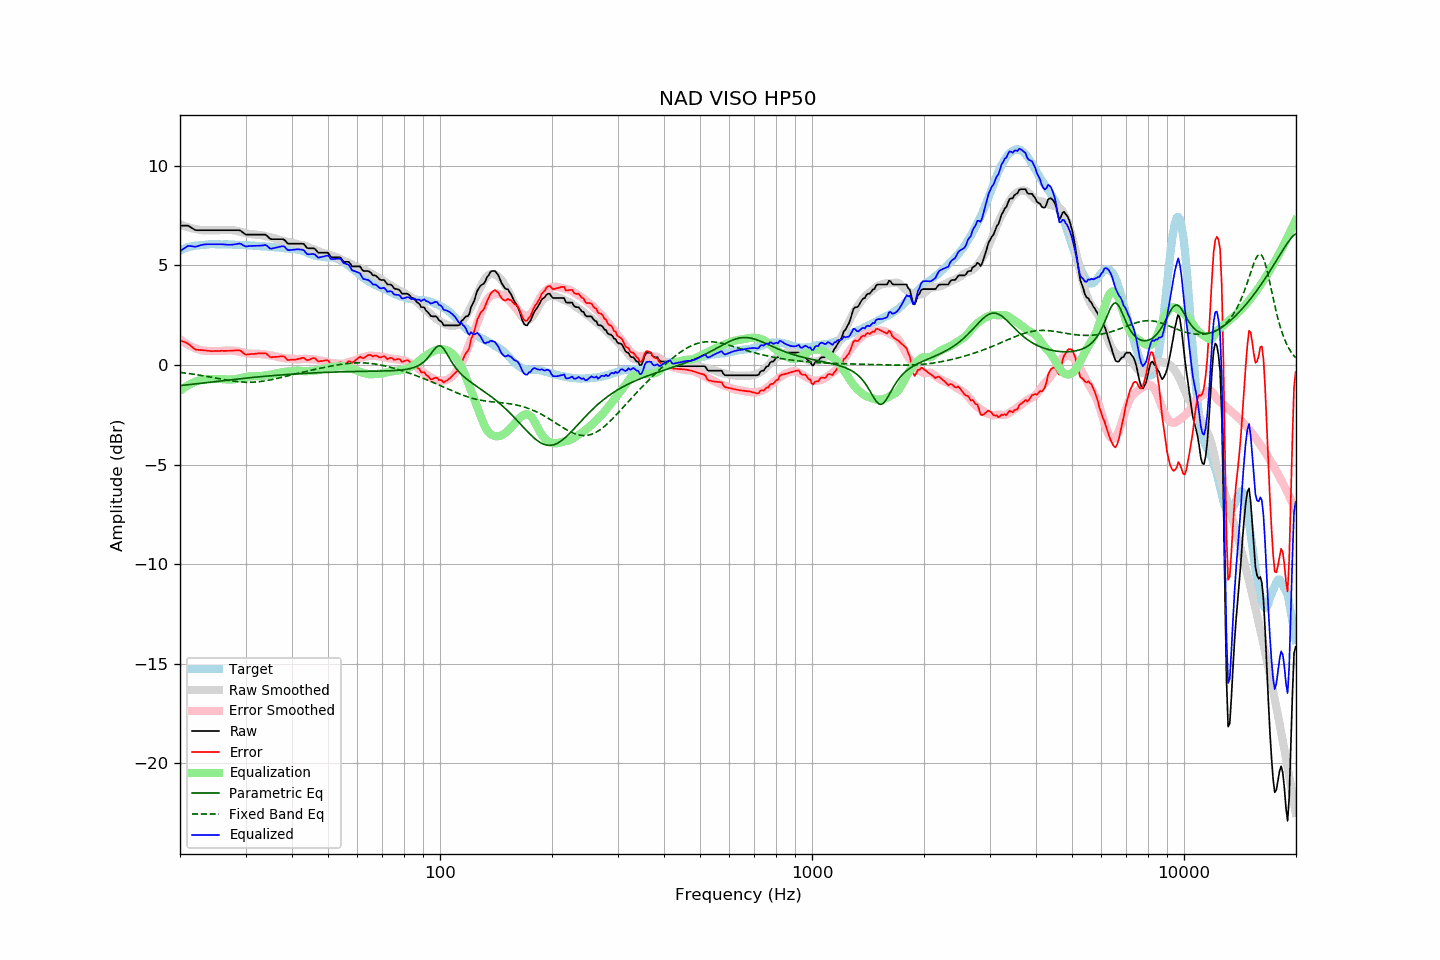

The file beside this chart, header and first rows:
frequency, raw, error, smoothed, error_smoothed, equalization, parametric_eq, fixed_band_eq, equalized_raw, equalized_smoothed, target
20.00, 7.00, 1.25, 7.07, 1.30, -1.30, -1.04, -0.37, 5.71, 5.77, 5.75
20.20, 7.00, 1.21, 7.03, 1.23, -1.23, -1.03, -0.38, 5.77, 5.80, 5.79
20.40, 7.00, 1.18, 7.00, 1.17, -1.17, -1.02, -0.39, 5.83, 5.83, 5.82
20.61, 7.00, 1.15, 6.98, 1.12, -1.12, -1.01, -0.40, 5.88, 5.86, 5.85
20.81, 7.00, 1.11, 6.95, 1.07, -1.07, -1.00, -0.41, 5.94, 5.88, 5.89
21.02, 7.00, 1.07, 6.92, 1.02, -1.02, -0.99, -0.42, 5.98, 5.91, 5.93
21.23, 6.95, 1.01, 6.90, 0.97, -0.97, -0.98, -0.43, 5.98, 5.93, 5.94
21.44, 6.90, 0.94, 6.88, 0.93, -0.93, -0.97, -0.44, 5.97, 5.95, 5.96
21.66, 6.85, 0.87, 6.86, 0.89, -0.89, -0.96, -0.46, 5.96, 5.97, 5.98
21.87, 6.80, 0.81, 6.84, 0.86, -0.86, -0.95, -0.47, 5.94, 5.98, 5.99
22.09, 6.77, 0.76, 6.83, 0.83, -0.83, -0.94, -0.48, 5.95, 6.00, 6.01
22.31, 6.77, 0.77, 6.81, 0.80, -0.80, -0.93, -0.49, 5.97, 6.01, 6.01
22.54, 6.77, 0.76, 6.79, 0.77, -0.77, -0.92, -0.51, 6.00, 6.02, 6.02
22.76, 6.77, 0.75, 6.78, 0.75, -0.75, -0.91, -0.52, 6.02, 6.03, 6.03
22.99, 6.77, 0.75, 6.77, 0.73, -0.73, -0.90, -0.53, 6.04, 6.04, 6.03
23.22, 6.77, 0.74, 6.76, 0.72, -0.72, -0.89, -0.55, 6.06, 6.04, 6.03
23.45, 6.77, 0.73, 6.76, 0.71, -0.71, -0.88, -0.56, 6.06, 6.05, 6.04
23.69, 6.77, 0.72, 6.76, 0.71, -0.71, -0.87, -0.58, 6.07, 6.05, 6.05
23.92, 6.77, 0.71, 6.76, 0.71, -0.71, -0.86, -0.59, 6.07, 6.06, 6.06
24.16, 6.77, 0.70, 6.77, 0.71, -0.71, -0.86, -0.61, 6.07, 6.06, 6.07
24.40, 6.77, 0.69, 6.77, 0.71, -0.71, -0.85, -0.62, 6.07, 6.06, 6.08
24.65, 6.77, 0.70, 6.77, 0.71, -0.71, -0.84, -0.64, 6.07, 6.07, 6.07
24.89, 6.77, 0.70, 6.77, 0.70, -0.70, -0.83, -0.65, 6.07, 6.07, 6.07
25.14, 6.77, 0.71, 6.77, 0.70, -0.70, -0.82, -0.67, 6.07, 6.07, 6.07
25.39, 6.77, 0.71, 6.77, 0.70, -0.70, -0.81, -0.68, 6.07, 6.07, 6.07
25.65, 6.77, 0.71, 6.77, 0.70, -0.70, -0.80, -0.70, 6.07, 6.07, 6.07
25.91, 6.77, 0.72, 6.77, 0.71, -0.71, -0.79, -0.71, 6.07, 6.07, 6.05
26.16, 6.77, 0.71, 6.78, 0.71, -0.71, -0.78, -0.73, 6.06, 6.06, 6.06
26.43, 6.77, 0.71, 6.78, 0.72, -0.72, -0.77, -0.74, 6.05, 6.06, 6.06
26.69, 6.77, 0.71, 6.78, 0.73, -0.73, -0.76, -0.75, 6.05, 6.06, 6.06
26.96, 6.77, 0.71, 6.79, 0.73, -0.73, -0.75, -0.77, 6.04, 6.05, 6.06
27.23, 6.77, 0.71, 6.79, 0.73, -0.73, -0.74, -0.78, 6.04, 6.05, 6.06
27.50, 6.77, 0.72, 6.78, 0.73, -0.73, -0.73, -0.79, 6.04, 6.05, 6.06
27.77, 6.77, 0.73, 6.77, 0.72, -0.72, -0.73, -0.80, 6.05, 6.05, 6.05
28.05, 6.77, 0.73, 6.76, 0.71, -0.71, -0.72, -0.82, 6.06, 6.05, 6.04
28.33, 6.77, 0.74, 6.74, 0.70, -0.70, -0.71, -0.83, 6.07, 6.04, 6.03
28.62, 6.77, 0.73, 6.73, 0.68, -0.68, -0.70, -0.83, 6.09, 6.04, 6.04
28.90, 6.77, 0.73, 6.71, 0.67, -0.67, -0.69, -0.84, 6.11, 6.04, 6.04
29.19, 6.73, 0.71, 6.69, 0.65, -0.65, -0.68, -0.85, 6.08, 6.03, 6.03
29.48, 6.66, 0.63, 6.66, 0.63, -0.63, -0.67, -0.86, 6.03, 6.03, 6.03
29.78, 6.60, 0.57, 6.64, 0.62, -0.62, -0.67, -0.86, 5.99, 6.03, 6.03
30.08, 6.55, 0.52, 6.62, 0.60, -0.60, -0.66, -0.86, 5.95, 6.02, 6.03
30.38, 6.55, 0.53, 6.60, 0.59, -0.59, -0.65, -0.87, 5.97, 6.02, 6.02
30.68, 6.55, 0.54, 6.59, 0.58, -0.58, -0.64, -0.87, 5.98, 6.01, 6.02
30.99, 6.55, 0.55, 6.58, 0.57, -0.57, -0.63, -0.86, 5.98, 6.01, 6.00
31.30, 6.55, 0.55, 6.57, 0.57, -0.57, -0.62, -0.86, 5.98, 6.00, 6.00
31.61, 6.55, 0.55, 6.56, 0.57, -0.57, -0.62, -0.86, 5.99, 6.00, 6.00
31.93, 6.55, 0.57, 6.55, 0.56, -0.56, -0.61, -0.85, 5.99, 5.99, 5.99
32.24, 6.55, 0.58, 6.54, 0.56, -0.56, -0.60, -0.85, 5.99, 5.98, 5.97
32.57, 6.55, 0.58, 6.54, 0.56, -0.56, -0.59, -0.84, 5.99, 5.98, 5.97
32.89, 6.55, 0.58, 6.53, 0.56, -0.56, -0.59, -0.83, 6.00, 5.97, 5.97
33.22, 6.55, 0.59, 6.52, 0.55, -0.55, -0.58, -0.82, 6.00, 5.97, 5.97
33.55, 6.55, 0.59, 6.50, 0.54, -0.54, -0.57, -0.81, 6.01, 5.96, 5.96
33.89, 6.55, 0.59, 6.48, 0.52, -0.52, -0.56, -0.80, 6.03, 5.95, 5.96
34.23, 6.50, 0.55, 6.46, 0.51, -0.51, -0.56, -0.78, 5.99, 5.95, 5.96
34.57, 6.42, 0.48, 6.44, 0.50, -0.50, -0.55, -0.77, 5.93, 5.94, 5.94
34.92, 6.34, 0.41, 6.43, 0.49, -0.49, -0.54, -0.75, 5.85, 5.94, 5.94
35.27, 6.32, 0.39, 6.41, 0.48, -0.48, -0.54, -0.73, 5.85, 5.93, 5.93
35.62, 6.32, 0.40, 6.38, 0.46, -0.46, -0.53, -0.72, 5.86, 5.93, 5.92
35.97, 6.32, 0.41, 6.36, 0.44, -0.44, -0.52, -0.70, 5.88, 5.92, 5.92
... 635 more rows
